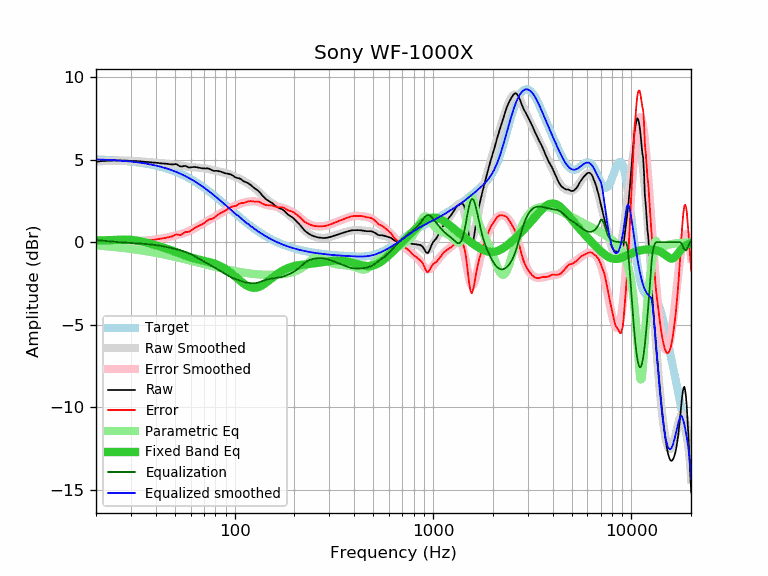

The file beside this chart, header and first rows:
frequency, raw, error, smoothed, error_smoothed, equalization, parametric_eq, equalized_raw, equalized_smoothed, target
20, 4.87, -0.15, 4.89, -0.13, 0.13, 0.10, 5.00, 5.02, 5.02
21, 4.91, -0.10, 4.91, -0.10, 0.10, 0.11, 5.01, 5.01, 5.01
22, 4.93, -0.07, 4.92, -0.08, 0.08, 0.12, 5.01, 5.00, 5.00
23, 4.94, -0.05, 4.93, -0.06, 0.06, 0.13, 5.00, 4.99, 4.99
24, 4.95, -0.03, 4.94, -0.04, 0.04, 0.14, 4.99, 4.98, 4.98
25, 4.96, -0.01, 4.94, -0.02, 0.02, 0.15, 4.98, 4.97, 4.97
26, 4.96, 0.01, 4.95, -0.01, 0.01, 0.16, 4.97, 4.96, 4.95
27, 4.95, 0.01, 4.95, 0.01, -0.01, 0.16, 4.94, 4.94, 4.94
28, 4.95, 0.02, 4.95, 0.02, -0.02, 0.16, 4.93, 4.93, 4.93
29, 4.94, 0.03, 4.94, 0.03, -0.03, 0.15, 4.91, 4.91, 4.91
30, 4.93, 0.04, 4.94, 0.04, -0.04, 0.14, 4.89, 4.89, 4.89
31, 4.92, 0.05, 4.93, 0.06, -0.06, 0.13, 4.86, 4.87, 4.87
32, 4.92, 0.07, 4.92, 0.07, -0.07, 0.10, 4.85, 4.85, 4.85
33, 4.91, 0.08, 4.91, 0.08, -0.08, 0.07, 4.83, 4.83, 4.83
34, 4.89, 0.08, 4.89, 0.09, -0.09, 0.04, 4.80, 4.81, 4.81
35, 4.88, 0.09, 4.88, 0.10, -0.10, 0.01, 4.78, 4.79, 4.79
36, 4.87, 0.11, 4.87, 0.11, -0.11, -0.03, 4.76, 4.76, 4.76
37, 4.86, 0.12, 4.86, 0.12, -0.12, -0.06, 4.74, 4.74, 4.74
38, 4.84, 0.13, 4.84, 0.14, -0.14, -0.10, 4.70, 4.71, 4.71
39, 4.83, 0.15, 4.83, 0.15, -0.15, -0.14, 4.68, 4.68, 4.68
40, 4.82, 0.17, 4.82, 0.17, -0.17, -0.18, 4.65, 4.65, 4.65
41, 4.81, 0.19, 4.81, 0.19, -0.19, -0.22, 4.62, 4.62, 4.62
42, 4.79, 0.20, 4.80, 0.21, -0.21, -0.26, 4.58, 4.59, 4.59
43, 4.78, 0.22, 4.79, 0.23, -0.23, -0.29, 4.55, 4.56, 4.56
44, 4.77, 0.25, 4.77, 0.25, -0.25, -0.33, 4.52, 4.52, 4.52
45, 4.76, 0.27, 4.76, 0.28, -0.28, -0.37, 4.48, 4.49, 4.49
46, 4.75, 0.30, 4.75, 0.30, -0.30, -0.41, 4.45, 4.45, 4.45
47, 4.73, 0.32, 4.74, 0.32, -0.32, -0.45, 4.41, 4.41, 4.41
48, 4.72, 0.34, 4.72, 0.35, -0.35, -0.49, 4.37, 4.37, 4.38
49, 4.72, 0.38, 4.71, 0.38, -0.38, -0.53, 4.34, 4.34, 4.34
50, 4.74, 0.45, 4.70, 0.40, -0.40, -0.57, 4.34, 4.29, 4.29
51, 4.73, 0.48, 4.68, 0.43, -0.43, -0.61, 4.30, 4.25, 4.25
52, 4.67, 0.46, 4.66, 0.45, -0.45, -0.65, 4.22, 4.21, 4.21
53, 4.60, 0.43, 4.65, 0.48, -0.48, -0.68, 4.12, 4.17, 4.17
54, 4.59, 0.47, 4.63, 0.51, -0.51, -0.72, 4.08, 4.12, 4.12
55, 4.61, 0.53, 4.62, 0.54, -0.54, -0.76, 4.07, 4.08, 4.08
56, 4.63, 0.60, 4.60, 0.57, -0.57, -0.79, 4.06, 4.03, 4.03
57, 4.61, 0.63, 4.59, 0.61, -0.61, -0.82, 4.00, 3.98, 3.98
58, 4.56, 0.62, 4.58, 0.64, -0.64, -0.86, 3.92, 3.94, 3.94
59, 4.53, 0.64, 4.57, 0.68, -0.68, -0.89, 3.85, 3.89, 3.89
60, 4.54, 0.70, 4.56, 0.72, -0.72, -0.91, 3.82, 3.84, 3.84
61, 4.55, 0.76, 4.55, 0.77, -0.77, -0.94, 3.78, 3.79, 3.79
62, 4.56, 0.82, 4.55, 0.81, -0.81, -0.97, 3.75, 3.74, 3.74
63, 4.56, 0.87, 4.54, 0.85, -0.85, -0.99, 3.71, 3.69, 3.69
64, 4.55, 0.92, 4.53, 0.90, -0.90, -1.01, 3.65, 3.63, 3.63
65, 4.54, 0.96, 4.53, 0.95, -0.95, -1.03, 3.59, 3.58, 3.58
66, 4.52, 0.99, 4.52, 0.99, -0.99, -1.05, 3.53, 3.53, 3.53
67, 4.51, 1.03, 4.51, 1.04, -1.04, -1.07, 3.47, 3.48, 3.48
68, 4.49, 1.07, 4.51, 1.08, -1.08, -1.09, 3.41, 3.42, 3.42
69, 4.48, 1.11, 4.50, 1.13, -1.13, -1.10, 3.35, 3.37, 3.37
70, 4.48, 1.16, 4.49, 1.17, -1.17, -1.12, 3.31, 3.32, 3.32
71, 4.47, 1.21, 4.47, 1.21, -1.21, -1.14, 3.26, 3.26, 3.26
72, 4.48, 1.27, 4.46, 1.25, -1.25, -1.15, 3.23, 3.21, 3.21
73, 4.48, 1.33, 4.45, 1.29, -1.29, -1.17, 3.19, 3.15, 3.15
74, 4.47, 1.37, 4.43, 1.33, -1.33, -1.19, 3.14, 3.10, 3.10
75, 4.43, 1.39, 4.42, 1.37, -1.37, -1.21, 3.06, 3.04, 3.04
76, 4.40, 1.41, 4.40, 1.41, -1.41, -1.23, 2.99, 2.99, 2.99
77, 4.36, 1.42, 4.39, 1.45, -1.45, -1.25, 2.91, 2.94, 2.94
78, 4.34, 1.46, 4.37, 1.49, -1.49, -1.27, 2.85, 2.88, 2.88
79, 4.32, 1.49, 4.36, 1.53, -1.53, -1.29, 2.79, 2.83, 2.83
... 553 more rows
